Run: headless pygame with SDL's dummy video driver; simulated clock (each Clock.tick advances the game by its frame time, no real sleeping); random seed 0; keys injected as events and as key.get_pressed() state; no mouse input.
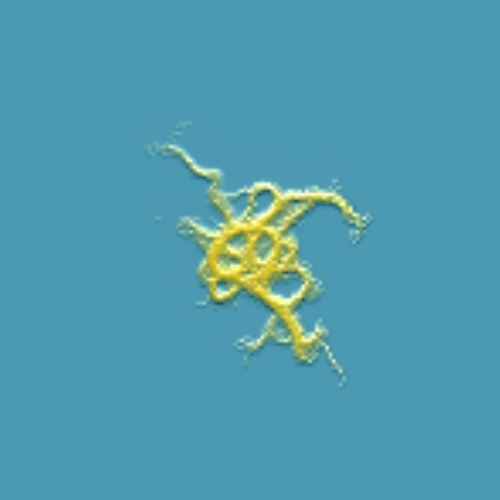
Frame 1 of 4 · flips 1–60 · no input
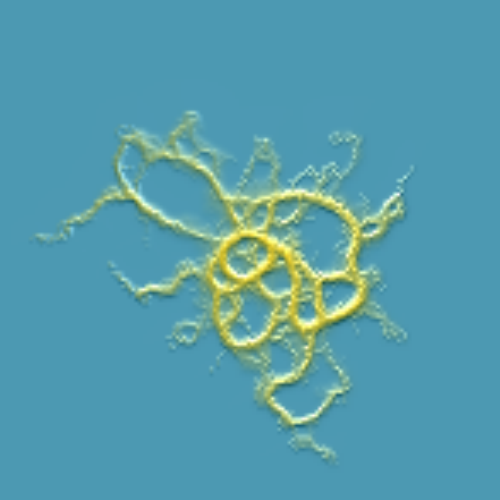
Frame 2 of 4 · flips 61–180 · tapped SPACE, RETURN · held RIGHT (→), D
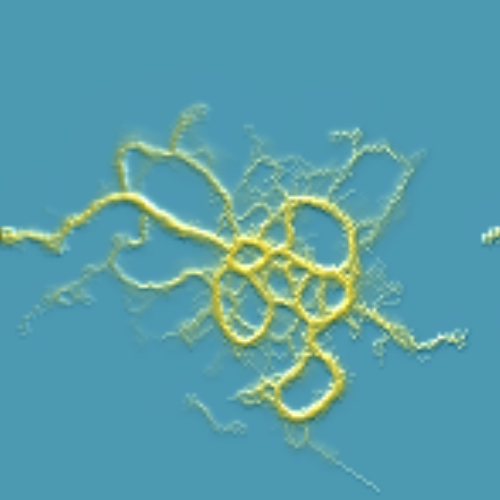
Frame 3 of 4 · flips 181–300 · held DOWN (↓), S
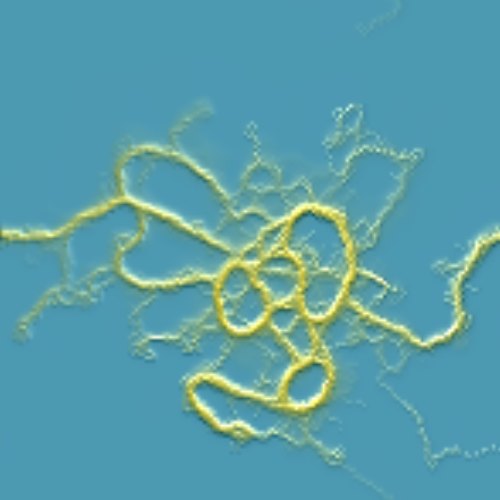
Frame 4 of 4 · flips 301–420 · held LEFT (←), A, UP (↑), W

The pygame program that drew these frames:

import pygame, math, numpy, random

"""
open licence

trail_diffuse : how much trail is blurred each step
trail_decay : percent of trail that is removed each step
trail_feed : how much trail grows each step

agent_track : density of disposed pheramone
agent_speed : distance moved each step
agent_dtheta : change in angle each step, corelated to sensors

agency_turn : random turning each step
agency_roll : the chance that direction will rotate by 'agency_spin' radians
agency_run : the chance that distance will increase by 'agency_speed' units

"""

def dist(a, b):
  return math.sqrt((a[0]-b[0])**2 + (a[1]-b[1])**2)

#window settings
size = 150
window_size = 500
scale = window_size/size
gap_fill = 0

#window init
scr = pygame.display.set_mode((window_size, window_size))
pixeldata = numpy.zeros((size-2, size-2, 3))

#the main image drawn to
canvas = numpy.zeros((size, size, 3))


#pre-bake normalized direction of each pixel to light source
normdists = numpy.zeros((size-2, size-2, 2))
lpos = [size*0.5, size*0.0]
for y in range(size-2):
  for x in range(size-2):
    normdists[x, y] = [x-lpos[0], y-lpos[1]]
    dst = dist([x, y], lpos)
    if dst!=0.0: normdists[x, y] /= dst
    else: normdists[x, y]=0.0


#program variables
clock = pygame.time.Clock()
tmp=0
running = 1

realistic=1


#PARAMS
trail_diffuse = 0.01
trail_decay = 0.1
trail_feed = 0.1


sensor_angle = 0.8
sensor_length = 2.0


agent_track = 0.1
agent_speed = 1.2
agent_dtheta = 1.0


agency_turn = 0.0
agency_roll = 0.1
agency_spin = 3.15926*0.25
agency_run = 0.001
agency_speed = -10.0


agents = []
agent_count = 1000
for i in range(agent_count):
    pt = random.random()*2.0*3.14159 #direction
    rd = random.random()*10
    px, py = math.cos(pt)*rd, math.sin(pt)*rd
    pt+=random.random()*30
    agents.append([px+size*0.5, py+size*0.5, pt])


weight = [1/8, 1/8, -1.0]

def laplace(x):
    #center
    delsqd = x[1:size-1, 1:size-1]*weight[2]

    #direct
    delsqd += (x[0:size-2, 1:size-1]+
                x[2:size, 1:size-1]+
                x[1:size-1, 0:size-2]+
                x[1:size-1, 2:size])*weight[0]
    #diagonal
    delsqd +=  (x[0:size-2, 0:size-2]+
                x[0:size-2, 2:size]+
                x[2:size, 0:size-2]+
                x[2:size, 2:size])*weight[1]

    return delsqd
    
def blur(a, dt):
    a[1:size-1, 1:size-1] += laplace(a)*dt

while running: #gameloop
    pygame.display.set_caption(str(round(clock.get_fps(), 3)))
        
    #program inputs
    for event in pygame.event.get():
        if event.type==pygame.QUIT:
            running = 0
      
    #simulation step
    
    for i in agents:
       
        sns_a = canvas[max(0, min(size-1, math.floor(math.cos(i[2]-sensor_angle)*sensor_length+i[0]))),
                       max(0, min(size-1, math.floor(math.sin(i[2]-sensor_angle)*sensor_length+i[1]))), 1]

        sns_b = canvas[max(0, min(size-1, math.floor(math.cos(i[2])*sensor_length+i[0]))),
                       max(0, min(size-1, math.floor(math.sin(i[2])*sensor_length+i[1]))), 1]

        sns_c = canvas[max(0, min(size-1, math.floor(math.cos(i[2]+sensor_angle)*sensor_length+i[0]))),
                       max(0, min(size-1, math.floor(math.sin(i[2]+sensor_angle)*sensor_length+i[1]))), 1]

        turn = 0
        
        if sns_b>(sns_a+sns_c)*0.5:
            turn = 0
        elif sns_a>(sns_b+sns_c)*0.5:
            turn = -1
        elif sns_c>(sns_a+sns_b)*0.5:
            turn = 1
        else:
            #power is the sharpness of turn
            turn = (2.0*(random.random()-0.5))**3

        
        i[2]+=turn*agent_dtheta

        i[2] += agency_turn*2.0*(random.random()-0.5)

        if (random.random()<agency_roll):
            i[2] += agency_spin*(2.0*(random.random()<0.5)-1)

        boost = 1+(random.random()<agency_run)*agency_speed
        
        i[0]+=math.cos(i[2])*agent_speed*boost
        i[1]+=math.sin(i[2])*agent_speed*boost
        
        i[0]%=size
        i[1]%=size

        canvas[math.floor(i[0]), math.floor(i[1])] += (1.0-canvas[math.floor(i[0]), math.floor(i[1])])*agent_track

    #update trail
    blur(canvas, trail_diffuse)
    canvas += canvas*-trail_decay + (1-canvas)*canvas*trail_feed

    
    #fix wrapping
    canvas[0, 0] = canvas[size-2, size-2]
    canvas[0, size-1] = canvas[size-2, 1]
    canvas[size-1, 0] = canvas[1, size-2]
    canvas[size-1, size-1] = canvas[1, 1]
    canvas[0]=canvas[size-2]
    canvas[size-1]=canvas[1]
    canvas[0:size-1, 0]=canvas[0:size-1, size-2]
    canvas[0:size-1, size-1]=canvas[0:size-1, 1]
    
    #program todo loop code
    pixeldata = canvas[1:size-1, 1:size-1]*1.0
    if realistic:
        bumpmap = canvas[1:size-1, 1:size-1]*1.0

        #r, g = difference of canvas over x and y
        bumpmap[1:size-2, 0:size, 0] -= bumpmap[0:size-3, 0:size, 0]
        bumpmap[0:size, 1:size-2, 1] -= bumpmap[0:size, 0:size-3, 1]

        #calculate dot product with vector pointing at light, store in blue channel
        bumpmap[0:size, 0:size, 0] *= normdists[0:size, 0:size, 0]
        bumpmap[0:size, 0:size, 1] *= normdists[0:size, 0:size, 1]
        bumpmap[0:size, 0:size, 2] = bumpmap[0:size, 0:size, 0]+bumpmap[0:size, 0:size, 1]

        #copy product into red and green channels
        bumpmap[0:size, 0:size, 0] = bumpmap[0:size, 0:size, 2]*1.0
        bumpmap[0:size, 0:size, 1] = bumpmap[0:size, 0:size, 2]*1.0

        #color canvas
        pixeldata = (1-pixeldata)*[0.3, 0.6, 0.7] + pixeldata*[1, 0.8, 0]

        #diffuse lighting
        pixeldata += bumpmap*0.6

        #simulate specular lighting by clipping values<0
        pixeldata += numpy.clip(bumpmap, 0.0, 1.0)*0.8
        
    pixeldata = numpy.clip(pixeldata, 0.0, 1.0)
    surf = pygame.surfarray.make_surface(pixeldata*255)
    scr.blit(pygame.transform.smoothscale(surf, 2*[window_size]), (0, 0))
        
        
     #setup for next loop
    pygame.display.update()
    clock.tick(120)
    tmp+=1
pygame.quit()
quit()
